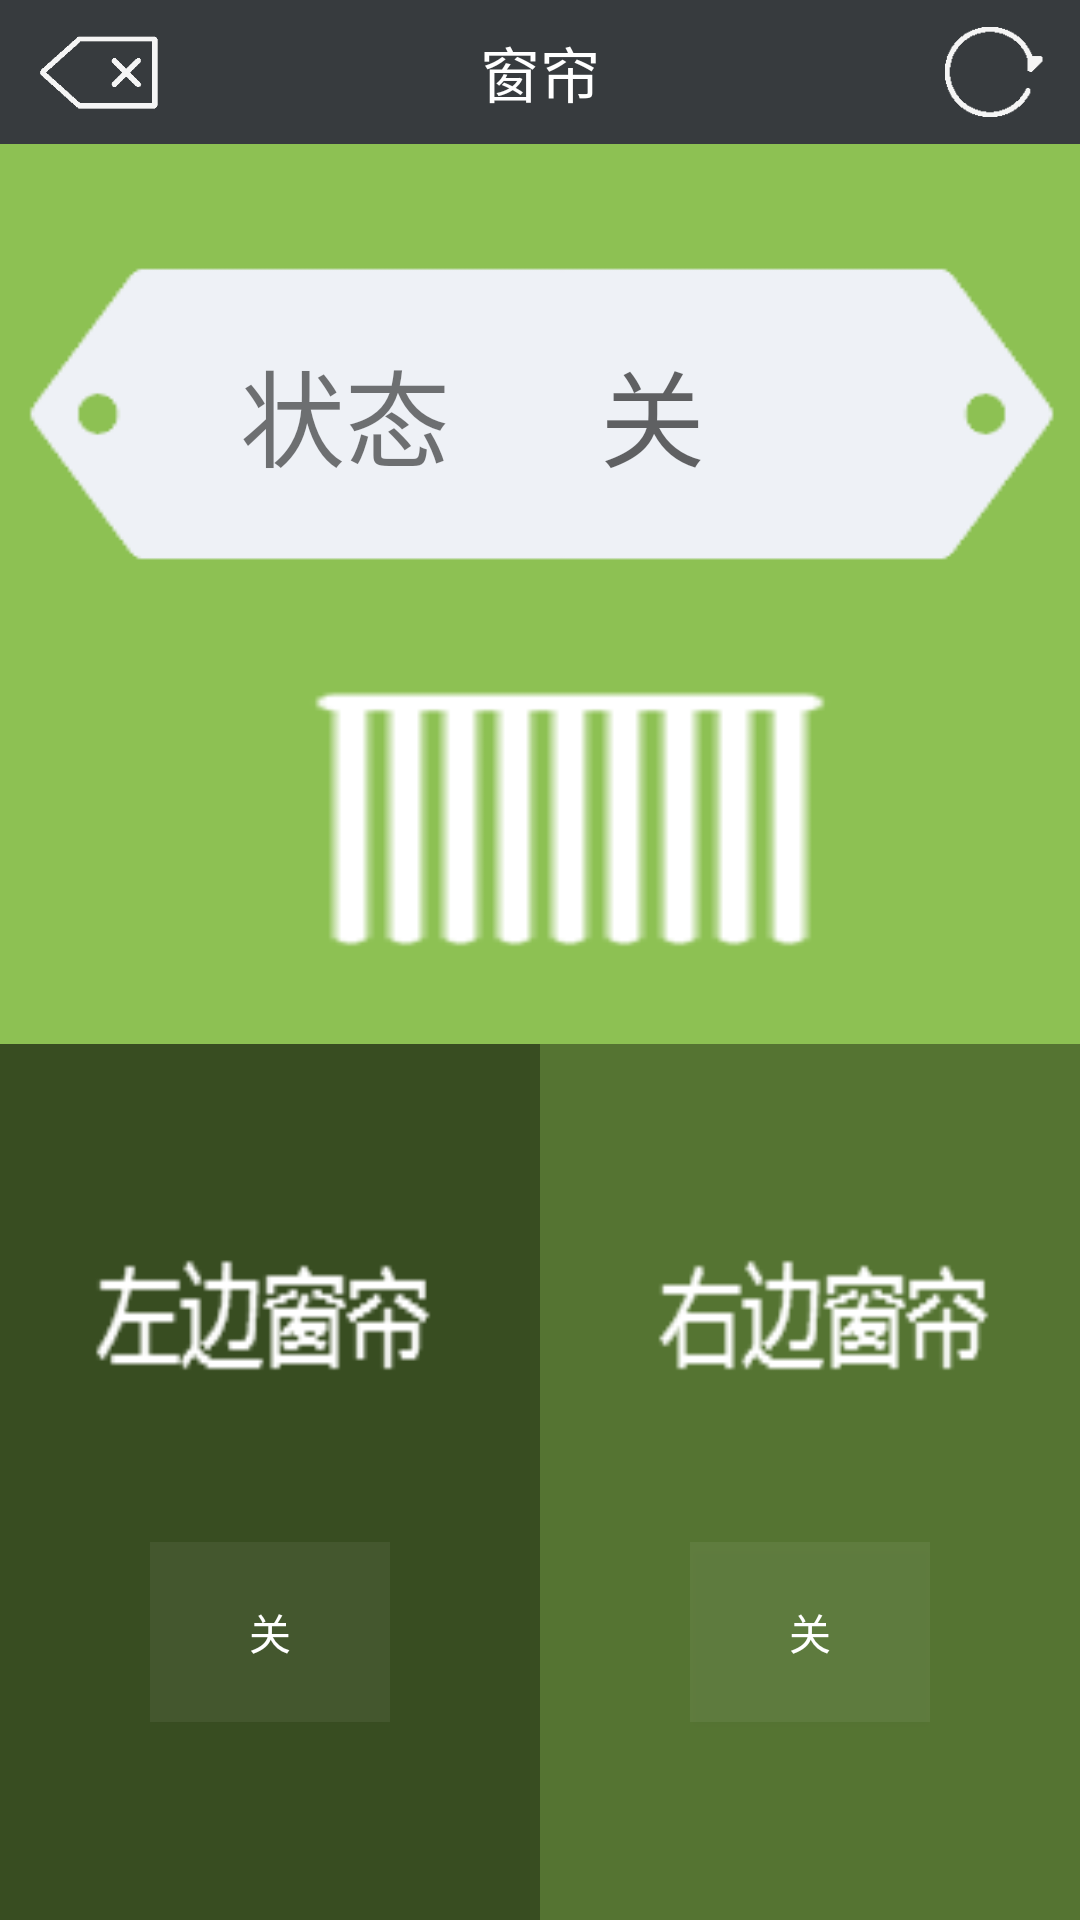

Write the Android layout XML for this screen, with the resource values it uses.
<!-- AndroidManifest.xml: application theme AppTheme -->
<!-- res/layout/curtain.xml -->
<?xml version="1.0" encoding="utf-8"?>
<LinearLayout xmlns:android="http://schemas.android.com/apk/res/android"
    android:orientation="vertical" android:layout_width="match_parent"
    android:layout_height="match_parent"
    android:background="@drawable/bg_two"
    android:weightSum="1">
    <RelativeLayout
        android:layout_width="match_parent"
        android:layout_height="48dp"
        android:background="@color/biaoti">

        <TextView
            android:id="@+id/textView2"
            style="@style/Text.Title"
            android:layout_width="match_parent"
            android:layout_height="match_parent"
            android:text="窗帘"
            android:gravity="center" />

        <Button
            android:id="@+id/curtain_fan_hui"
            style="@style/Text.Title_Button"
            android:layout_width="50dp"
            android:layout_height="40dp"
            android:background="@drawable/fanhui1"
            android:drawablePadding="6dp"
            android:layout_marginTop="4dp"
            android:gravity="center"
            android:layout_marginLeft="10dp"
            android:onClick="titleOnClick"
            android:paddingLeft="5dp"
            />

        <Button
            android:id="@+id/shuaxin"
            style="@style/Text.Title_Button"
            android:layout_width="40dp"
            android:layout_height="40dp"
            android:layout_alignParentRight="true"
            android:background="@drawable/shuaxin1"
            android:layout_marginTop="4dp"
            android:layout_marginRight="10dp"
            android:gravity="center"
            android:onClick="titleOnClick"
            android:paddingRight="5dp"
            />
    </RelativeLayout>
    <LinearLayout
        android:layout_width="match_parent"
        android:layout_height="120dp"
        android:background="@drawable/bar"
        android:orientation="horizontal"
        android:layout_marginTop="30dp">

        <TextView
            android:layout_width="wrap_content"
            android:layout_height="wrap_content"
            android:text="状态"
            android:id="@+id/textView1"
            android:layout_gravity="center"
            android:layout_marginLeft="80dp"
            android:textSize="35dp"
            />

        <TextView
            android:layout_width="wrap_content"
            android:layout_height="wrap_content"
            android:hint="关"
            android:layout_gravity="center"
            android:layout_marginLeft="50dp"
            android:id="@+id/cur_tv_zt"
            android:textSize="35dp"
            />
    </LinearLayout>
    <LinearLayout
        android:layout_width="match_parent"
        android:layout_height="150dp"
        android:orientation="horizontal">
        <ImageView
            android:id="@+id/img_zt"
            android:layout_width="200dp"
            android:layout_height="100dp"
            android:layout_gravity="center"
            android:layout_marginLeft="90dp"
            android:background="@drawable/c_off"
             />
    </LinearLayout>
    <LinearLayout
        android:layout_width="match_parent"
        android:layout_height="match_parent"
        android:orientation="horizontal">


   <LinearLayout
       android:layout_width="0dp"
       android:layout_weight="1"
       android:layout_height="match_parent"
       android:background="@drawable/left_curtain">
       <ToggleButton
           android:id="@+id/left_on_off"
           android:layout_width="80dp"
           android:layout_height="60dp"
           android:textOff="关"
           android:textOn="开"
           android:background="#0fffffff"
           android:textColor="@color/white"
           android:layout_gravity="center_vertical"
           android:layout_marginLeft="50dp"
           android:layout_marginTop="50dp"/>
   </LinearLayout>

    <LinearLayout
        android:layout_width="0dp"
        android:layout_weight="1"
        android:layout_height="match_parent"
        android:background="@drawable/right_curtain">
        <ToggleButton
            android:id="@+id/right_on_off"
            android:layout_width="80dp"
            android:layout_height="60dp"
            android:layout_gravity="center_vertical"
            android:textOn="开"
            android:textOff="关"
            android:textColor="@color/white"
            android:background="#0fffffff"
            android:layout_marginLeft="50dp"
            android:layout_marginTop="50dp"/>
    </LinearLayout>

    </LinearLayout>
</LinearLayout>
<!-- resources referenced by this layout -->
<resources>
  <color name="biaoti">#373b3e</color>
  <color name="white">#ffffff</color>
  <!-- drawable bar: png bitmap (drawable-hdpi, 2059 bytes) -->
  <!-- drawable bg_two: jpg bitmap (drawable-hdpi, 1217 bytes) -->
  <!-- drawable c_off: png bitmap (drawable-hdpi, 971 bytes) -->
  <!-- drawable fanhui1: jpg bitmap (drawable-hdpi, 3832 bytes) -->
  <!-- drawable left_curtain: png bitmap (drawable-hdpi, 2015 bytes) -->
  <!-- drawable right_curtain: png bitmap (drawable-hdpi, 2001 bytes) -->
  <!-- drawable shuaxin1: jpg bitmap (drawable-hdpi, 3469 bytes) -->
  <style name="Text.Title" parent="@style/Text">
          <item name="android:textColor">@android:color/white</item>
          <item name="android:textSize">20dp</item>
          <item name="android:singleLine">true</item>
          <item name="android:ellipsize">end</item>
          <item name="android:gravity">center_horizontal</item>
      </style>
  <style name="Text.Title_Button" parent="@style/Text">
          <item name="android:textColor">@android:color/white</item>
          <item name="android:textSize">18dp</item>
          <item name="android:singleLine">true</item>
          <item name="android:ellipsize">marquee</item>
          <item name="android:gravity">center</item>
      </style>
  <style name="AppTheme" parent="Theme.AppCompat.Light.DarkActionBar">
          
          <item name="colorPrimary">@color/colorPrimary</item>
          <item name="colorPrimaryDark">@color/colorPrimaryDark</item>
          <item name="colorAccent">@color/colorAccent</item>
          <item name="android:actionOverflowButtonStyle">@style/zhinengjiudianActionOverflowButtonStyle</item>
      </style>
  <style name="Text">
          <item name="android:textStyle">normal</item>
      </style>
  <color name="colorPrimary">#3F51B5</color>
  <color name="colorPrimaryDark">#303F9F</color>
  <color name="colorAccent">#FF4081</color>
  <style name="zhinengjiudianActionOverflowButtonStyle">
          <item name="android:src">@drawable/actionbar_add_icon</item>
      </style>
</resources>
